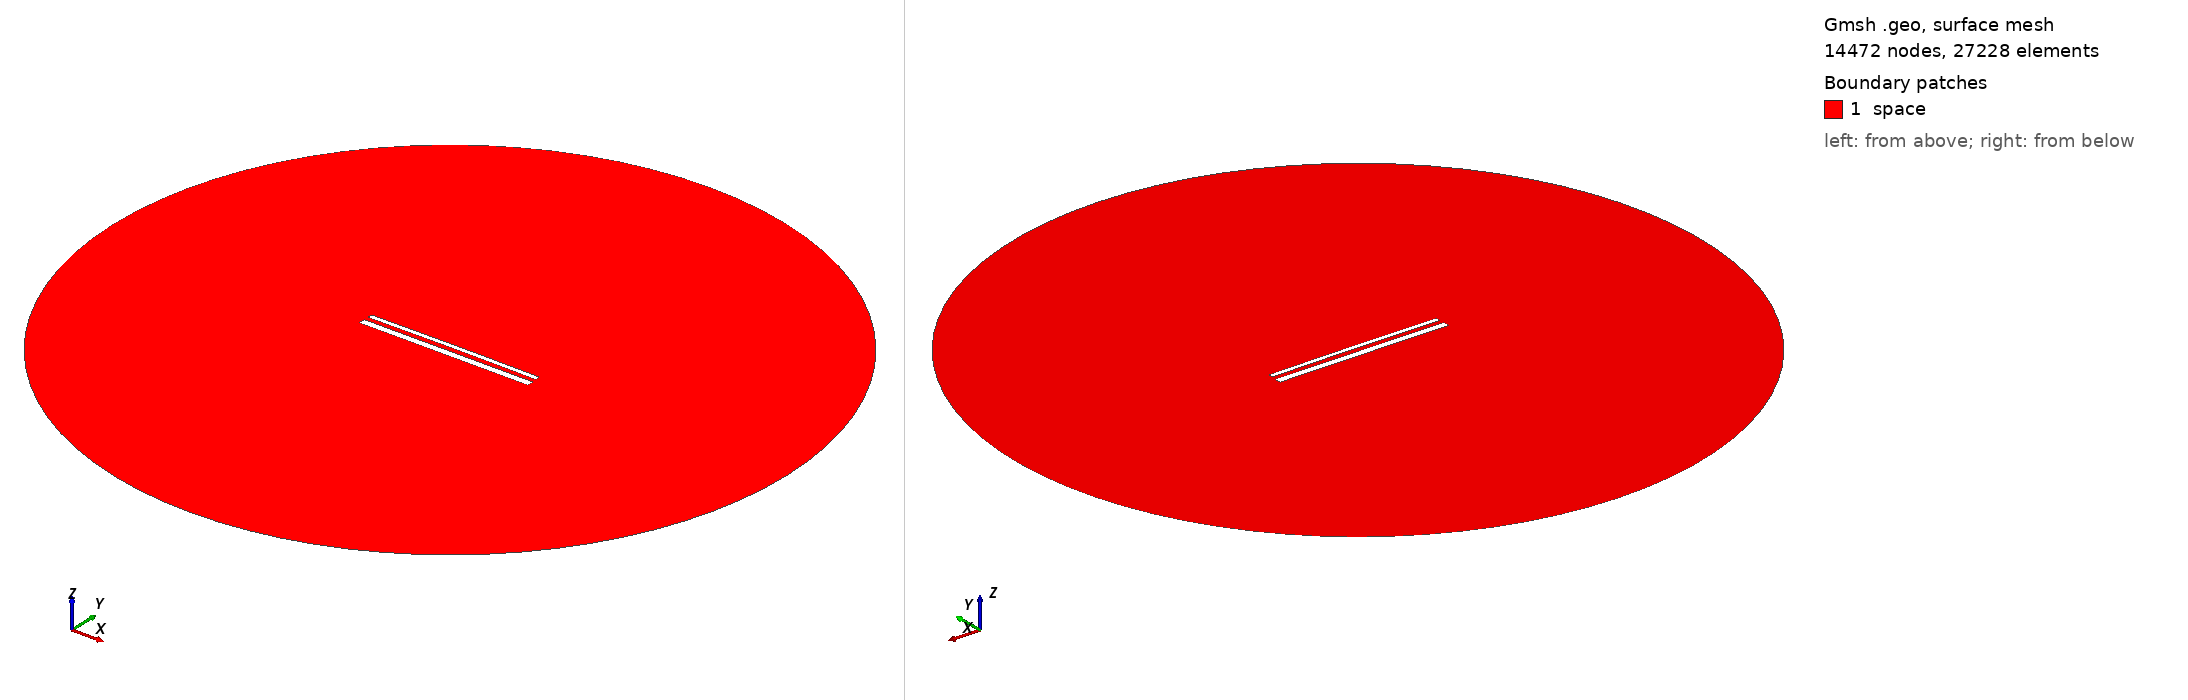

Gmsh geometry script, surface-meshed: 14472 nodes, 27228 surface elements. Boundary patches (legend numbers): 1 space. Left view from above one corner, right view from below the opposite corner. Legend entries are the model's physical surfaces. The drawing asked Gmsh for element sizes between 1% and 20% of the model's largest extent; the script's own settings can give other sizes.

=== 15488.geo (drawn) ===
//---------------------------------------
// Geometry kernel
//---------------------------------------

SetFactory("OpenCASCADE");



//---------------------------------------
// Parameters of the geometry
//---------------------------------------

// Overetch of the upper plate
overetch = 0.5;

// Distance between the plates
distance = 2.5;

// Discretization over the x axis (for the deformation)
nx = 50; 

// Length of the plate
L = 100 - overetch; 

// Number of modes
n = 4; 

// 1st mode coefficient
coeff(1) = 0.07499999999999998;
beta(1) = 0.596864 * 3.1415926535 / L;

// 2nd mode coefficient
coeff(2) = 0.15;
beta(2) = 1.49418 * 3.1415926535 / L;

// 3rd mode coefficient
coeff(3) = 0.0;
beta(3) = 2.50025 * 3.1415926535 / L;

// 4th mode coefficient
coeff(4) = 0.0;
beta(4) = 3.49999 * 3.1415926535 / L;



//---------------------------------------
// Upper plate (deformed rectangle)
//---------------------------------------

// Coordiantes of the upper plate
xmin = -50;
xmax = 50 - overetch;

// Height of the upper plate
yheight = 4 - 2 * overetch;

// Indexes of the points
UpperID[] = {};
LowerID[] = {};
LeftID[] = {};
RightID[] = {};

// Point index
p = 1;

// Horizontal edges
For i In {1:nx}
    x = xmin + (i-1)*(xmax - xmin)/(nx-1);

    y_bottom = distance / 2 + overetch;
    For j In {1:n}
        C = (Cosh(beta(j)*L) + Cos(beta(j)*L)) / (Sinh(beta(j)*L) + Sin(beta(j)*L));
        y_bottom  = y_bottom + coeff(j) * (Cosh(beta(j)*(x+50)) - Cos(beta(j)*(x+50)) - C * (Sinh(beta(j)*(x+50)) - Sin(beta(j)*(x+50))));
    EndFor

    y_top = y_bottom + yheight;

    Point(p) = {x, y_top, 0, 1.0};
    UpperID[i] = p;
    p = p + 1;

    Point(p) = {x, y_bottom, 0, 1.0};
    LowerID[i] = p;
    p = p + 1;
EndFor

// Create point lists
UpperPts[] = {}; LowerPts[] = {};
For i In {1:nx}
  UpperPts[] += {UpperID[i]};
  LowerPts[] += {LowerID[i]};
EndFor

// Build splines
Spline(1) = {UpperPts[]};
Spline(2) = {LowerPts[]};
Line(3) = {LowerPts[nx-1], UpperPts[nx-1]};
Line(4) = {LowerPts[0], UpperPts[0]};

// Build the plane surface
Curve Loop(1) = {2, 3, -1, -4};
Plane Surface(1) = {1};



//---------------------------------------
// Lower plate (rectangle)
//---------------------------------------

// Vertices
Point(1001) = {-50, -1, 0, 1.0};
Point(1002) = { 50, -1, 0, 1.0};
Point(1003) = { 50,  -5, 0, 1.0};
Point(1004) = {-50,  -5, 0, 1.0};

// Edges
Line(5) = {1001, 1002};
Line(6) = {1002, 1003};
Line(7) = {1003, 1004};
Line(8) = {1004, 1001};

// Plane surface
Line Loop(2) = {5, 6, 7, 8};
Plane Surface(2) = {2}; 



//---------------------------------------
// Outer (fictious) boundary
//---------------------------------------

// Points
Point(1005) = {0, 0, 0};       // Center
Point(1006) = {200, 0, 0};     // Start point
Point(1007) = {0, 200, 0};     // 90 degrees
Point(1008) = {-200, 0, 0};    // 180 degrees
Point(1009) = {0, -200, 0};    // 270 degrees

// Circle arcs (each needs start, center, end)
Circle(9) = {1006, 1005, 1007};
Circle(10) = {1007, 1005, 1008};
Circle(11) = {1008, 1005, 1009};
Circle(12) = {1009, 1005, 1006};

// Plane surface for the entire domain
Curve Loop(3) = {9, 10, 11, 12};
Surface(3) = {3};

// Subtract the plates from the whole domain to obtain the actual domain where we want to solve the equations
BooleanDifference{ Surface{3}; Delete; }{ Surface{1}; Surface{2}; Delete; }




//---------------------------------------
// Transfinite Lines/Curves
//---------------------------------------

// Set the number of points on the boundaries
r = 7;

// Plates
Transfinite Curve {1, 2} = 50*r Using Progression 1;
Transfinite Curve {3, 4} = 2*r Using Progression 1;
Transfinite Line {5, 7} = 50*r Using Progression 1;
Transfinite Line {6, 8} = 2*r Using Progression 1;

// Outer boundary
Transfinite Line {9, 10, 11, 12} = 20 Using Progression 1;



//---------------------------------------
// Physical groups
//---------------------------------------                

// Physical curves (boundaries)
Physical Line("force_segment", 10) = {2};
Physical Line("upper_plate", 11) = {1, 3, 4};
Physical Line("lower_plate", 12) = {5, 6, 7, 8};
Physical Line("boundary", 20) = {9, 10, 11, 12};

// Physical Surfaces
Physical Surface("space", 30) = {3};



//---------------------------------------
// 6. Generate the Mesh
//---------------------------------------

// 2D mesh generation
Mesh 2;
